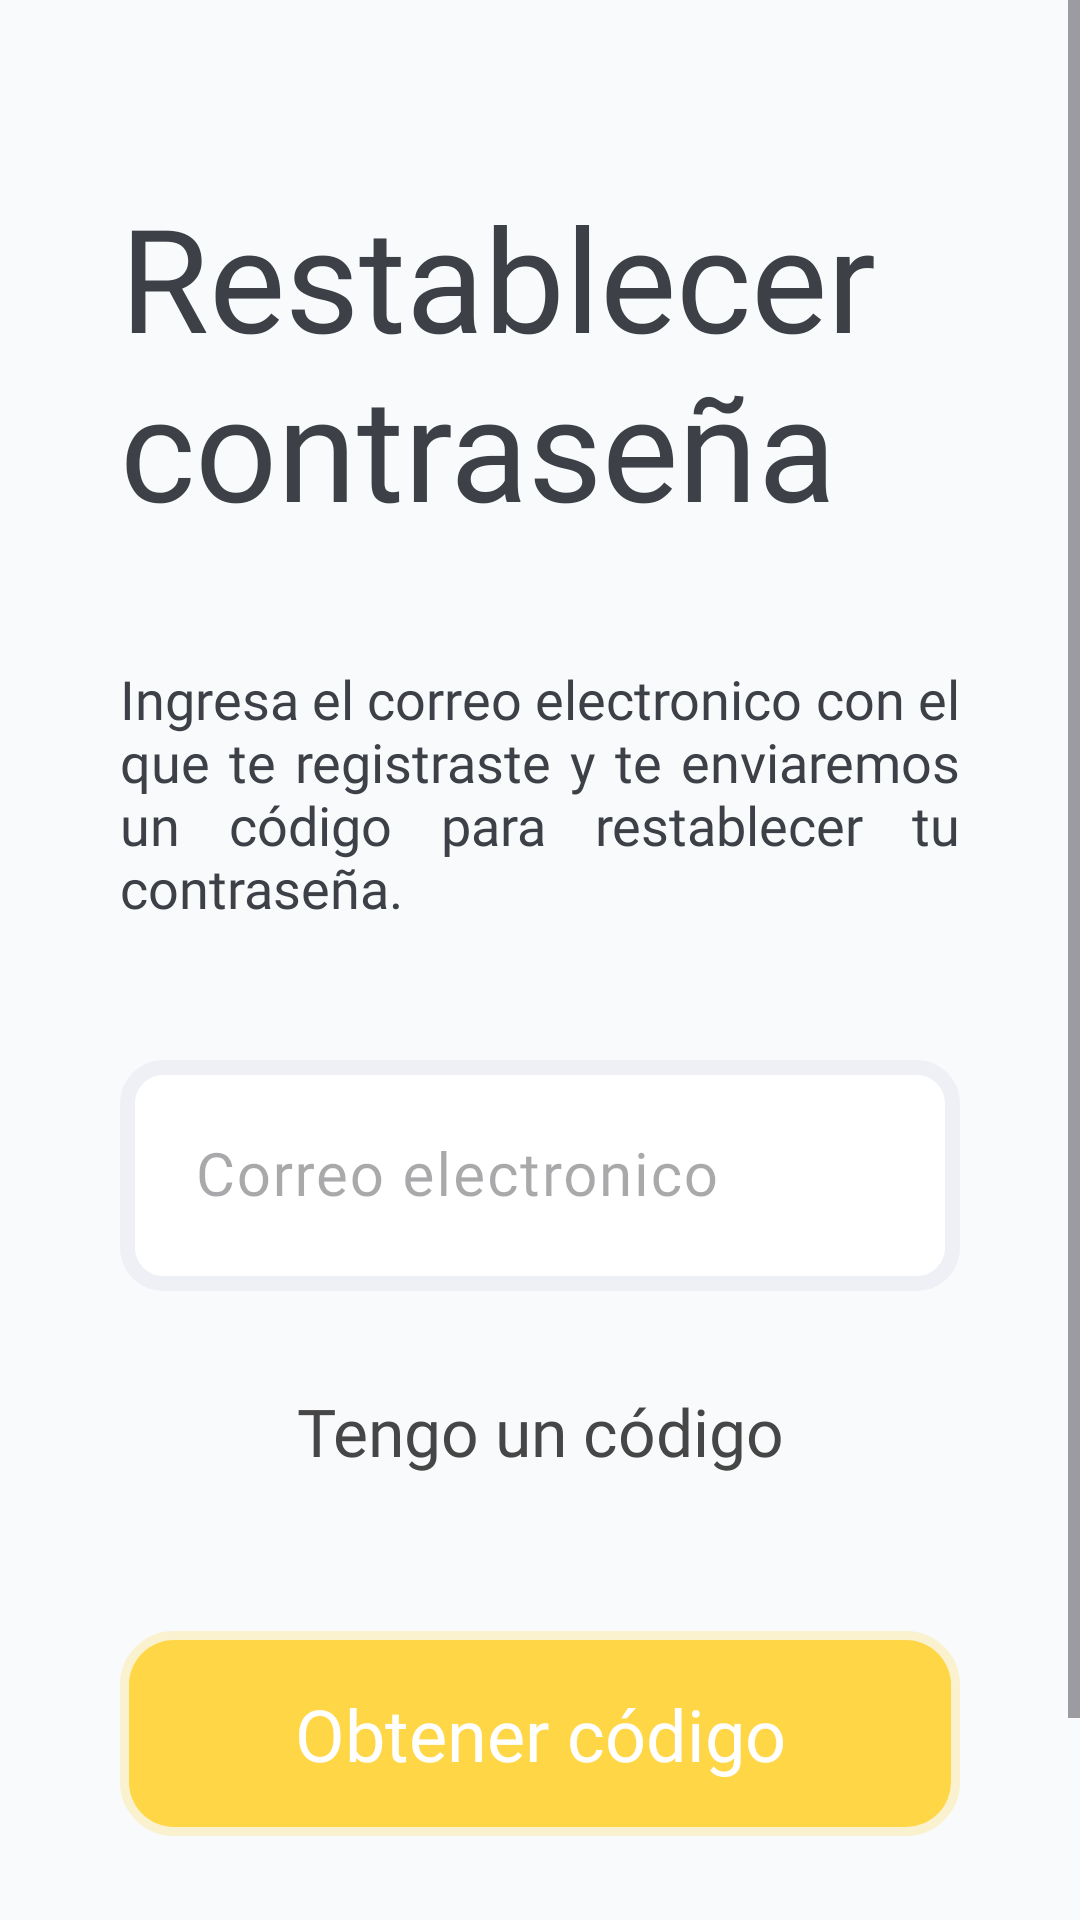

Layout XML and referenced resources for this Android screen:
<!-- AndroidManifest.xml: application theme Theme.Dadu -->
<!-- res/layout/fragment_get_code.xml -->
<?xml version="1.0" encoding="utf-8"?>
<ScrollView xmlns:android="http://schemas.android.com/apk/res/android"
    xmlns:tools="http://schemas.android.com/tools"
    android:layout_width="match_parent"
    android:layout_height="match_parent"
    android:background="?android:attr/colorBackground"
    tools:context=".GetCodeFragment">

    <LinearLayout
        android:layout_width="match_parent"
        android:layout_height="wrap_content"
        android:orientation="vertical"
        android:padding="40dp">

        <TextView
            android:id="@+id/lblWelcome"
            android:layout_width="match_parent"
            android:layout_height="wrap_content"
            android:layout_marginTop="20dp"
            android:layout_marginBottom="40dp"
            android:text="@string/reset_pass"
            android:textAppearance="@style/Title" />

        <TextView
            android:id="@+id/lblInstruction"
            android:layout_width="match_parent"
            android:layout_height="wrap_content"
            android:layout_marginBottom="40dp"
            android:text="@string/instruction_email"
            android:justificationMode="inter_word"
            android:textAppearance="@style/Text" />

        <com.google.android.material.textfield.TextInputLayout
            android:id="@+id/tlMail"
            style="@style/TextAppearance.App.TitleMedium"
            android:layout_width="match_parent"
            android:layout_height="wrap_content"
            android:layout_marginBottom="20dp"
            android:hint="@string/txtMail">

            <com.google.android.material.textfield.TextInputEditText
                android:id="@+id/tiMail"
                android:layout_width="match_parent"
                android:layout_height="wrap_content"
                android:background="@drawable/bg_edit_text"
                android:ellipsize="end"
                android:fontFamily="@font/rubik_medium"
                android:maxLines="1"
                android:padding="25dp"
                android:textSize="20sp" />

        </com.google.android.material.textfield.TextInputLayout>

        <Button
            android:id="@+id/btnCode"
            style="@style/TextButtonStyle"
            android:layout_width="match_parent"
            android:layout_height="wrap_content"
            android:layout_marginBottom="40dp"
            android:background="@drawable/bg_text_button"
            android:text="@string/have_a_code" />

        <Button
            android:id="@+id/btnRecovery"
            style="@style/ButtonStyle"
            android:layout_width="match_parent"
            android:layout_height="wrap_content"
            android:layout_marginBottom="10dp"
            android:background="@drawable/bg_button"
            android:text="@string/get_code" />

        <Button
            android:id="@+id/btnCancelar"
            style="@style/TextButtonStyle"
            android:layout_width="match_parent"
            android:layout_height="wrap_content"
            android:background="@drawable/bg_text_button"
            android:text="@string/txtCancel" />

    </LinearLayout>

</ScrollView>
<!-- resources referenced by this layout -->
<resources>
  <!-- drawable bg_edit_text (drawable) -->
  <?xml version="1.0" encoding="utf-8"?>
  <shape xmlns:android="http://schemas.android.com/apk/res/android"
      android:shape="rectangle">
  
      <solid android:color="?attr/colorSurface" />
      <corners android:radius="12dp" />
      <stroke android:color="?attr/colorOutline" android:width="5dp" />
  </shape>
  <string name="get_code">Obtener código</string>
  <string name="have_a_code">Tengo un código</string>
  <string name="instruction_email">Ingresa el correo electronico con el que te registraste y te enviaremos un código para restablecer tu contraseña.</string>
  <string name="reset_pass">Restablecer contraseña</string>
  <string name="txtCancel">Cancelar</string>
  <string name="txtMail">Correo electronico</string>
  <style name="Text" parent="Widget.AppCompat.Button">
          <item name="android:textSize">18sp</item>
          <item name="android:fontFamily">@font/rubik_medium</item>
          <item name="android:textColor">@color/dark_charcoal</item>
      </style>
  <style name="TextAppearance.App.TitleMedium" parent="TextAppearance.Material3.TitleMedium">
          <item name="android:textSize">20sp</item>
          <item name="android:fontFamily">@font/rubik_medium</item>
          <item name="fontFamily">@font/rubik_medium</item>
      </style>
  <style name="Title" parent="Widget.AppCompat.Button">
          <item name="android:textSize">48sp</item>
          <item name="android:fontFamily">@font/passion_one_bold</item>
          <item name="android:textColor">@color/dark_charcoal</item>
      </style>
  <style name="Theme.Dadu" parent="Base.Theme.Dadu" />
  <color name="yellow">#FFD646</color>
  <color name="yellow_25">#40FFD646</color>
  <color name="white">#FFFFFF</color>
  <color name="dark_charcoal">#3D4147</color>
  <color name="gray">#464646</color>
  <color name="md_theme_light_primary">#3D4147</color>
  <color name="md_theme_light_onPrimary">#FFFFFF</color>
  <color name="md_theme_light_primaryContainer">#D6E3FF</color>
  <color name="md_theme_light_onPrimaryContainer">#001B3D</color>
  <color name="md_theme_light_secondary">#1D5FA6</color>
  <color name="md_theme_light_onSecondary">#FFFFFF</color>
  <color name="md_theme_light_secondaryContainer">#D4E3FF</color>
  <color name="md_theme_light_onSecondaryContainer">#001C3A</color>
  <color name="md_theme_light_tertiary">#1C6C30</color>
  <color name="md_theme_light_onTertiary">#FFFFFF</color>
  <color name="md_theme_light_tertiaryContainer">#A4F5AA</color>
  <color name="md_theme_light_onTertiaryContainer">#002108</color>
  <color name="md_theme_light_error">#BA1A1A</color>
  <color name="md_theme_light_errorContainer">#FFDAD6</color>
  <color name="md_theme_light_onError">#FFFFFF</color>
  <color name="md_theme_light_onErrorContainer">#410002</color>
  <color name="md_theme_light_background">#F8FAFC</color>
  <color name="md_theme_light_onBackground">#1A1B1E</color>
  <color name="md_theme_light_surface">#FFFFFF</color>
  <color name="md_theme_light_onSurface">#1A1B1E</color>
  <color name="md_theme_light_surfaceVariant">#E0E2EC</color>
  <color name="md_theme_light_onSurfaceVariant">#44474E</color>
  <color name="md_theme_light_outline">#EEF0F6</color>
  <color name="md_theme_light_inverseOnSurface">#F1F0F4</color>
  <color name="md_theme_light_inverseSurface">#2F3033</color>
  <color name="md_theme_light_inversePrimary">#A9C7FF</color>
  <style name="TopAppbar" parent="Widget.MaterialComponents.Toolbar.Primary">
          <item name="android:background">@android:color/transparent</item>
          <item name="android:elevation">0dp</item>
      </style>
</resources>
